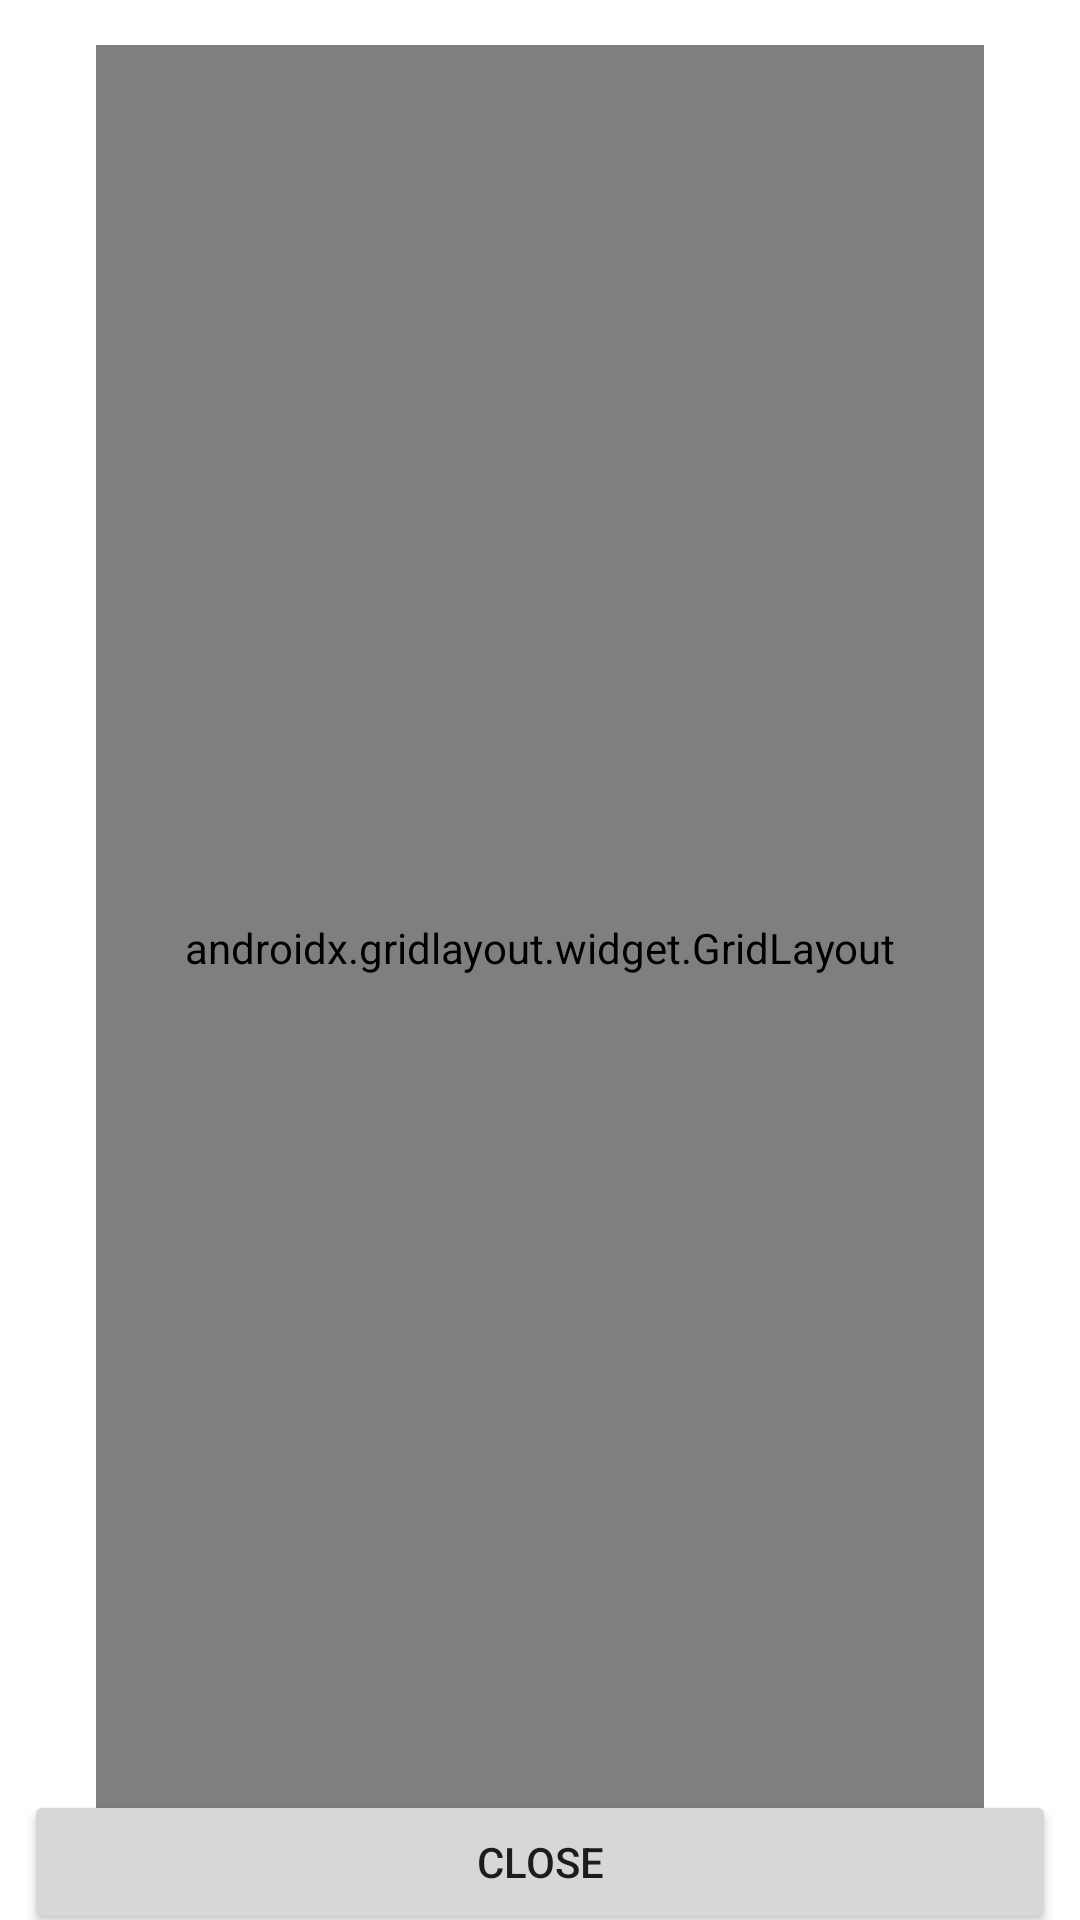

Here is an Android app screen rendered from its layout file. Give the layout XML and the strings, colors and styles it references.
<!-- AndroidManifest.xml: application theme Theme.PixelPal -->
<!-- res/layout/activity_game.xml -->
<?xml version="1.0" encoding="utf-8"?>
<androidx.constraintlayout.widget.ConstraintLayout xmlns:android="http://schemas.android.com/apk/res/android"
    xmlns:app="http://schemas.android.com/apk/res-auto"
    xmlns:tools="http://schemas.android.com/tools"
    android:layout_width="match_parent"
    android:layout_height="match_parent">

    <Button
        android:id="@+id/btn_close_game"
        android:layout_width="0dp"
        android:layout_height="wrap_content"
        android:layout_marginStart="8dp"
        android:layout_marginEnd="8dp"
        android:layout_marginBottom="16dp"
        android:text="@string/btn_close_shop"
        app:layout_constraintBottom_toBottomOf="parent"
        app:layout_constraintEnd_toEndOf="parent"
        app:layout_constraintStart_toStartOf="parent"
        app:layout_constraintTop_toBottomOf="@+id/gridLayout" />

    <androidx.gridlayout.widget.GridLayout
        android:id="@+id/gridLayout"
        android:layout_width="0dp"
        android:layout_height="602dp"
        android:layout_marginStart="32dp"
        android:layout_marginTop="32dp"
        android:layout_marginEnd="32dp"
        android:layout_marginBottom="40dp"
        android:visibility="visible"
        app:columnCount="6"
        app:layout_constraintBottom_toBottomOf="parent"
        app:layout_constraintEnd_toEndOf="parent"
        app:layout_constraintStart_toStartOf="parent"
        app:layout_constraintTop_toTopOf="parent"
        app:rowCount="10" />
</androidx.constraintlayout.widget.ConstraintLayout>
<!-- resources referenced by this layout -->
<resources>
  <string name="btn_close_shop">Close</string>
  <style name="Theme.PixelPal" parent="Theme.MaterialComponents.DayNight.DarkActionBar">
          
          <item name="colorPrimary">@color/purple_500</item>
          <item name="colorPrimaryVariant">@color/purple_700</item>
          <item name="colorOnPrimary">@color/white</item>
          
          <item name="colorSecondary">@color/teal_200</item>
          <item name="colorSecondaryVariant">@color/teal_700</item>
          <item name="colorOnSecondary">@color/black</item>
          
          <item name="android:statusBarColor">?attr/colorPrimaryVariant</item>
          
      </style>
  <!-- not gathered from this repository: default colours our renderer supplied (Android Studio template values) -->
  <color name="purple_500">#FF6200EE</color>
  <color name="purple_700">#FF3700B3</color>
  <color name="teal_200">#FF03DAC5</color>
  <color name="teal_700">#FF018786</color>
  <color name="black">#FF000000</color>
  <color name="white">#FFFFFFFF</color>
</resources>
